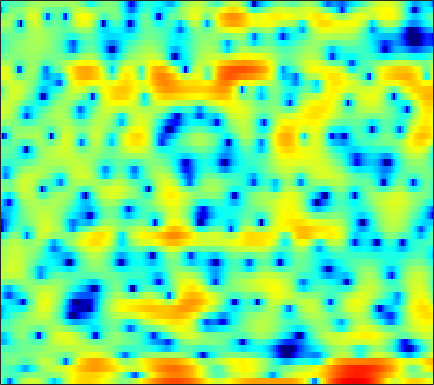

Source data for this figure (header and first rows):
-0.80836, -2.7925, -6.3318, -11.247, -13.435, -9.4351, -5.3762, -3.2016, -1.0511, 0.52161, 1.6521, 2.3043, 2.9293, 3.3043, 3.4406, 3.4573, 3.2487, 2.9532, 2.3414, 1.4585, 0.23834, -0.93171, -2.9618, -5.4996
-0.9826, -1.501, -2.074, -2.47, -2.624, -2.653, -2.519, -2.334, -2.012, -1.636, -1.255, -0.969, -0.6099, -0.2792, -0.06375, 0.1785, 0.3603, 0.4549, 0.5167, 0.5248, 0.4746, 0.424, 0.3578, 0.3394
-2.209, -2.186, -2.217, -2.351, -2.548, -2.995, -3.671, -4.359, -5.548, -7.058, -8.714, -9.626, -9.428, -7.645, -5.995, -3.938, -2.254, -1.199, -0.07004, 0.8042, 1.469, 1.85, 2.237, 2.518
-2.405, -1.582, -0.8103, -0.3476, -0.1676, -0.1438, -0.3352, -0.5836, -1.046, -1.574, -2.049, -2.245, -2.153, -1.635, -1.034, -0.1133, 0.8104, 1.432, 2.118, 2.609, 2.893, 2.958, 2.839, 2.46
-1.316, -1.246, -1.132, -1.012, -0.9242, -0.8192, -0.7351, -0.6784, -0.6067, -0.5364, -0.4471, -0.3605, -0.2053, -0.009246, 0.156, 0.3946, 0.6411, 0.8213, 1.027, 1.184, 1.263, 1.267, 1.19, 1.015
-2.619, -2.735, -2.748, -2.623, -2.453, -2.177, -1.88, -1.659, -1.383, -1.145, -0.9504, -0.8252, -0.6764, -0.5444, -0.4522, -0.3257, -0.1774, -0.03893, 0.1669, 0.3977, 0.6442, 0.8329, 1.076, 1.289
-8.826, -9.431, -8.615, -6.822, -5.459, -3.905, -2.691, -1.997, -1.321, -0.9029, -0.7236, -0.7381, -0.9375, -1.308, -1.657, -2.127, -2.48, -2.554, -2.295, -1.654, -0.762, -0.04175, 0.8883, 1.721
-7.531, -8.034, -7.135, -5.301, -3.922, -2.368, -1.157, -0.4746, 0.1326, 0.4141, 0.3716, 0.09744, -0.6301, -1.861, -3.219, -5.96, -10.82, -18.72, -16.51, -8.027, -3.844, -1.748, 0.2768, 1.719
-2.61, -2.533, -2.264, -1.84, -1.452, -0.8996, -0.3637, -0.0145, 0.3507, 0.5645, 0.613, 0.5431, 0.3012, -0.1012, -0.4821, -1.019, -1.451, -1.612, -1.512, -1.052, -0.3692, 0.1745, 0.8335, 1.333
-4.123, -3.782, -3.23, -2.637, -2.179, -1.578, -1.015, -0.6299, -0.1711, 0.2169, 0.5446, 0.7506, 0.9806, 1.156, 1.248, 1.356, 1.455, 1.522, 1.609, 1.675, 1.696, 1.661, 1.524, 1.242
-9.301, -7.875, -6.201, -4.871, -4.066, -3.19, -2.513, -2.108, -1.602, -1.085, -0.5483, -0.1192, 0.4873, 1.102, 1.543, 2.089, 2.555, 2.823, 3.078, 3.189, 3.115, 2.929, 2.507, 1.863
-9.933, -8.426, -6.882, -5.849, -5.351, -5.027, -5.03, -5.188, -5.527, -5.737, -5.381, -4.59, -3.039, -1.286, -0.03124, 1.437, 2.594, 3.267, 3.916, 4.283, 4.367, 4.25, 3.838, 3.131
-5.619, -5.96, -6.328, -6.639, -6.87, -7.231, -7.825, -8.562, -10.54, -14.55, -20.43, -15.21, -8.403, -4.176, -1.895, 0.4032, 2.083, 3.033, 3.937, 4.486, 4.724, 4.715, 4.438, 3.864
-6.572, -8.493, -11.64, -14.36, -14.23, -11.87, -9.629, -8.401, -7.208, -6.245, -5.221, -4.326, -2.947, -1.425, -0.3224, 0.9696, 2.028, 2.684, 3.359, 3.793, 4.008, 4.026, 3.865, 3.492
-4.268, -5.767, -7.854, -9.302, -9.226, -7.794, -5.956, -4.769, -3.457, -2.367, -1.48, -0.8931, -0.2017, 0.3926, 0.785, 1.242, 1.641, 1.889, 2.161, 2.392, 2.541, 2.586, 2.574, 2.456
0.1833, -0.0724, -0.359, -0.5077, -0.4985, -0.3324, -0.06121, 0.1827, 0.5007, 0.7318, 0.8435, 0.8418, 0.7324, 0.4771, 0.2, -0.2293, -0.654, -0.9226, -1.112, -1.054, -0.7657, -0.4638, -0.05835, 0.2697
2.155, 2.359, 2.568, 2.726, 2.815, 2.89, 2.894, 2.859, 2.721, 2.436, 1.984, 1.499, 0.6217, -0.5691, -1.723, -3.719, -6.392, -8.757, -11.23, -10.27, -7.586, -5.808, -4.054, -2.886
2.06, 2.545, 3.05, 3.414, 3.596, 3.727, 3.728, 3.634, 3.368, 2.939, 2.329, 1.728, 0.686, -0.6544, -1.899, -3.954, -6.427, -8.393, -10.27, -9.929, -8.214, -6.949, -5.682, -4.856
1.373, 1.952, 2.573, 3.024, 3.26, 3.447, 3.498, 3.435, 3.234, 2.895, 2.401, 1.94, 1.201, 0.3192, -0.4159, -1.44, -2.474, -3.186, -3.958, -4.514, -4.85, -5.027, -5.241, -5.491
1.068, 1.57, 2.133, 2.562, 2.805, 3.015, 3.097, 3.087, 2.971, 2.737, 2.394, 2.08, 1.587, 1.014, 0.5435, -0.131, -0.8808, -1.477, -2.289, -3.15, -4.066, -4.775, -5.687, -6.557
0.8696, 1.307, 1.82, 2.258, 2.516, 2.761, 2.868, 2.864, 2.751, 2.53, 2.256, 2.014, 1.686, 1.357, 1.09, 0.6744, 0.1789, -0.3, -1.139, -2.244, -3.747, -5.152, -7.511, -10.35
-0.4269, 0.1341, 0.8597, 1.538, 1.943, 2.324, 2.473, 2.406, 2.092, 1.579, 0.9645, 0.5252, 0.1938, 0.27, 0.528, 0.9473, 1.274, 1.33, 1.075, 0.4121, -0.7426, -2.017, -4.321, -7.282
-6.455, -5.25, -3.506, -1.943, -0.9777, -0.0851, 0.3599, 0.3338, -0.2694, -1.693, -4.335, -7.491, -12.69, -8.408, -4.47, -1.017, 1.075, 2.078, 2.881, 3.149, 3.029, 2.731, 2.175, 1.557
-21.91, -16.55, -11.42, -7.947, -6.013, -4.132, -2.968, -2.483, -2.335, -2.756, -3.606, -4.301, -4.645, -3.659, -2.308, -0.4067, 1.193, 2.124, 3.022, 3.564, 3.793, 3.812, 3.639, 3.303
-18.08, -15.8, -12.54, -9.788, -8.079, -6.178, -4.722, -3.853, -2.956, -2.276, -1.73, -1.353, -0.7883, -0.1349, 0.4187, 1.186, 1.907, 2.395, 2.892, 3.239, 3.402, 3.408, 3.248, 2.915
-11.88, -11.15, -9.986, -8.754, -7.766, -6.482, -5.205, -4.296, -3.195, -2.182, -1.288, -0.6885, 0.04066, 0.6863, 1.128, 1.649, 2.089, 2.361, 2.642, 2.813, 2.884, 2.853, 2.712, 2.434
-8.754, -9.02, -9.239, -9.041, -8.538, -7.403, -5.976, -4.858, -3.414, -2.126, -1.038, -0.3297, 0.4361, 1.042, 1.395, 1.751, 2.01, 2.134, 2.259, 2.321, 2.335, 2.316, 2.246, 2.102
-6.858, -8.779, -12.3, -16.79, -16.59, -11.52, -7.451, -5.211, -2.92, -1.234, 0.02348, 0.7179, 1.374, 1.754, 1.879, 1.879, 1.733, 1.584, 1.376, 1.262, 1.258, 1.333, 1.473, 1.622
-2.227, -3.713, -5.736, -7.193, -7.117, -5.46, -3.291, -1.784, -0.09308, 1.183, 2.108, 2.533, 2.791, 2.672, 2.338, 1.541, 0.3595, -0.7018, -2.146, -2.97, -2.714, -1.999, -0.9012, 0.04171
1.18, 0.5072, -0.1822, -0.4647, -0.4114, 0.02353, 0.7124, 1.327, 2.126, 2.798, 3.25, 3.409, 3.325, 2.841, 2.163, 0.7392, -1.51, -4.026, -9.536, -21.05, -11.61, -7.262, -4.227, -2.668
0.1453, -0.6224, -1.231, -1.248, -0.9011, -0.1561, 0.7671, 1.45, 2.261, 2.926, 3.354, 3.533, 3.526, 3.235, 2.807, 1.976, 0.8432, -0.1174, -1.383, -2.279, -2.583, -2.56, -2.542, -2.957
-5.372, -8.402, -11.9, -9.763, -6.847, -3.789, -1.603, -0.3683, 0.9035, 1.827, 2.486, 2.814, 3.073, 3.14, 3.084, 2.87, 2.552, 2.253, 1.833, 1.399, 0.9627, 0.5935, -0.01137, -0.8628
-5.839, -7.68, -9.303, -8.516, -6.961, -4.875, -3.177, -2.167, -1.113, -0.3397, 0.2745, 0.6241, 1.007, 1.303, 1.488, 1.663, 1.792, 1.835, 1.854, 1.795, 1.671, 1.53, 1.274, 0.9573
-2.855, -3.291, -3.647, -3.75, -3.631, -3.366, -3.055, -2.863, -2.665, -2.525, -2.393, -2.247, -1.939, -1.485, -1.082, -0.4826, 0.09225, 0.489, 0.9398, 1.288, 1.538, 1.669, 1.784, 1.843
-1.23, -1.442, -1.723, -1.978, -2.185, -2.486, -2.917, -3.357, -4.152, -5.156, -6.309, -6.942, -6.977, -5.88, -4.669, -3.021, -1.604, -0.7223, 0.2042, 0.9073, 1.427, 1.724, 2.04, 2.288
-0.5475, -0.7864, -1.071, -1.271, -1.45, -1.769, -2.321, -2.965, -4.307, -6.534, -10.32, -15.78, -23.11, -11.28, -7.308, -4.016, -1.891, -0.7804, 0.2484, 0.9032, 1.303, 1.498, 1.706, 1.948
-2.2, -2.824, -2.921, -2.394, -1.816, -1.211, -0.901, -0.9201, -1.265, -1.934, -2.693, -3.121, -3.139, -2.422, -1.602, -0.4763, 0.4116, 0.861, 1.114, 0.9753, 0.4611, -0.09379, -0.845, -1.13
-9.238, -18.8, -13.69, -6.341, -3.569, -1.306, -0.001107, 0.5787, 1.003, 1.197, 1.245, 1.293, 1.398, 1.582, 1.769, 1.958, 2.037, 1.93, 1.488, 0.5408, -1.152, -3.203, -8.031, -24.24
-2.513, -3.21, -3.183, -2.357, -1.574, -0.6424, 0.003916, 0.3136, 0.5076, 0.5367, 0.4852, 0.4444, 0.4577, 0.5562, 0.6604, 0.813, 0.8975, 0.8615, 0.6245, 0.1291, -0.6597, -1.385, -2.38, -2.8
1.165, 0.9736, 0.801, 0.6747, 0.5837, 0.3742, 0.04169, -0.3299, -1.011, -1.867, -2.719, -3.243, -3.536, -3.279, -2.835, -2.072, -1.366, -0.9143, -0.462, -0.1883, -0.03488, 0.05487, 0.1697, 0.3794
2.932, 2.843, 2.606, 2.274, 1.927, 1.273, 0.3379, -0.6355, -2.352, -4.786, -8.31, -11.94, -15.42, -11.29, -8.251, -5.472, -3.647, -2.628, -1.631, -0.8798, -0.273, 0.09788, 0.5887, 1.004
3.449, 3.426, 3.301, 3.033, 2.713, 2.097, 1.181, 0.2754, -1.31, -3.379, -5.807, -7.674, -8.964, -8.209, -7.048, -5.579, -4.442, -3.843, -3.157, -2.555, -1.93, -1.431, -0.7423, -0.0668
2.531, 2.717, 2.982, 3.115, 3.093, 2.89, 2.458, 1.998, 1.195, 0.2236, -0.8164, -1.553, -2.425, -3.127, -3.606, -4.228, -4.965, -5.611, -6.379, -6.717, -6.243, -5.367, -4.01, -2.593
-0.9749, 0.2315, 1.628, 2.654, 3.169, 3.531, 3.6, 3.466, 3.113, 2.588, 1.858, 1.236, 0.2876, -0.821, -1.807, -3.474, -5.79, -8.126, -12.91, -24.09, -17.68, -12.08, -7.895, -5.294
-4.356, -1.507, 0.8831, 2.403, 3.128, 3.705, 3.923, 3.904, 3.695, 3.321, 2.815, 2.316, 1.504, 0.4642, -0.4666, -1.981, -3.798, -5.331, -7.425, -8.907, -9.153, -8.508, -7.407, -6.423
1.519, 2.054, 2.75, 3.241, 3.421, 3.447, 3.263, 3.065, 2.746, 2.43, 2.179, 1.963, 1.548, 0.9319, 0.3207, -0.7124, -1.931, -2.93, -4.404, -5.656, -6.583, -7.063, -7.423, -7.843
4.44, 4.489, 4.439, 4.098, 3.638, 2.671, 1.378, 0.3021, -0.8126, -0.9998, -0.3836, 0.2637, 0.9155, 1.155, 0.9843, 0.3149, -0.897, -2.19, -4.404, -7.208, -9.969, -10.9, -9.894, -8.436
4.098, 4.284, 4.176, 3.633, 2.872, 1.19, -1.606, -5.018, -14.89, -13.39, -5.043, -2.151, 0.05224, 1.131, 1.397, 1.135, 0.1921, -0.9987, -3.299, -6.659, -10.88, -12.04, -9.006, -5.893
0.9697, 1.418, 1.658, 1.546, 1.228, 0.4567, -0.5953, -1.429, -2.229, -2.245, -1.484, -0.7079, 0.2082, 0.7986, 1.01, 0.9797, 0.5927, 0.102, -0.7141, -1.597, -2.259, -2.511, -2.369, -1.865
-1.597, -1.033, -0.4565, -0.0903, 0.04501, 0.09792, 0.06559, 0.01283, 0.008748, 0.1254, 0.3411, 0.5422, 0.826, 1.038, 1.126, 1.13, 1.005, 0.8482, 0.5712, 0.263, -0.01504, -0.1766, -0.3119, -0.3894
-3.524, -2.71, -1.793, -1.098, -0.6933, -0.2649, 0.05106, 0.2453, 0.4679, 0.6827, 0.8972, 1.048, 1.232, 1.39, 1.468, 1.509, 1.486, 1.425, 1.284, 1.105, 0.8851, 0.7116, 0.4321, 0.1097
-4.706, -3.555, -2.393, -1.549, -1.06, -0.5714, -0.2128, 0.01632, 0.2808, 0.5266, 0.7846, 0.9848, 1.231, 1.45, 1.585, 1.711, 1.76, 1.74, 1.653, 1.495, 1.273, 1.061, 0.7242, 0.3234
-3.284, -2.502, -1.73, -1.201, -0.9587, -0.7895, -0.7224, -0.7001, -0.617, -0.4185, -0.08513, 0.2437, 0.7289, 1.176, 1.46, 1.738, 1.875, 1.889, 1.805, 1.608, 1.341, 1.096, 0.7565, 0.3768
-0.2257, -0.07654, 0.0177, -0.07533, -0.3153, -0.8692, -1.682, -2.405, -3.212, -3.318, -2.507, -1.54, -0.1813, 0.9556, 1.579, 2.102, 2.298, 2.255, 1.976, 1.535, 1.03, 0.6879, 0.3143, 0.03698
1.932, 1.878, 1.789, 1.483, 1.028, -0.06438, -2.03, -4.422, -10.53, -23.82, -7.71, -3.435, -0.09482, 1.919, 2.851, 3.466, 3.471, 3.096, 2.106, 0.6433, -1.057, -2.066, -2.483, -1.909
-1.329, -0.5925, 0.4039, 1.056, 1.245, 1.033, 0.3647, -0.3435, -1.231, -1.355, -0.3693, 0.7607, 2.254, 3.381, 3.925, 4.189, 3.857, 3.16, 1.522, -1.312, -6.382, -14.03, -12.98, -5.67
-10.63, -6.516, -3.483, -1.733, -0.9554, -0.3503, -0.05155, 0.05781, 0.2119, 0.4787, 0.9231, 1.343, 1.932, 2.443, 2.693, 2.819, 2.63, 2.257, 1.449, 0.329, -0.8629, -1.541, -1.84, -1.473
-4.775, -4.255, -3.457, -2.803, -2.467, -2.206, -2.09, -2.033, -1.917, -1.678, -1.278, -0.8735, -0.2738, 0.3332, 0.7372, 1.151, 1.409, 1.493, 1.456, 1.316, 1.146, 1.029, 0.9596, 0.9671
